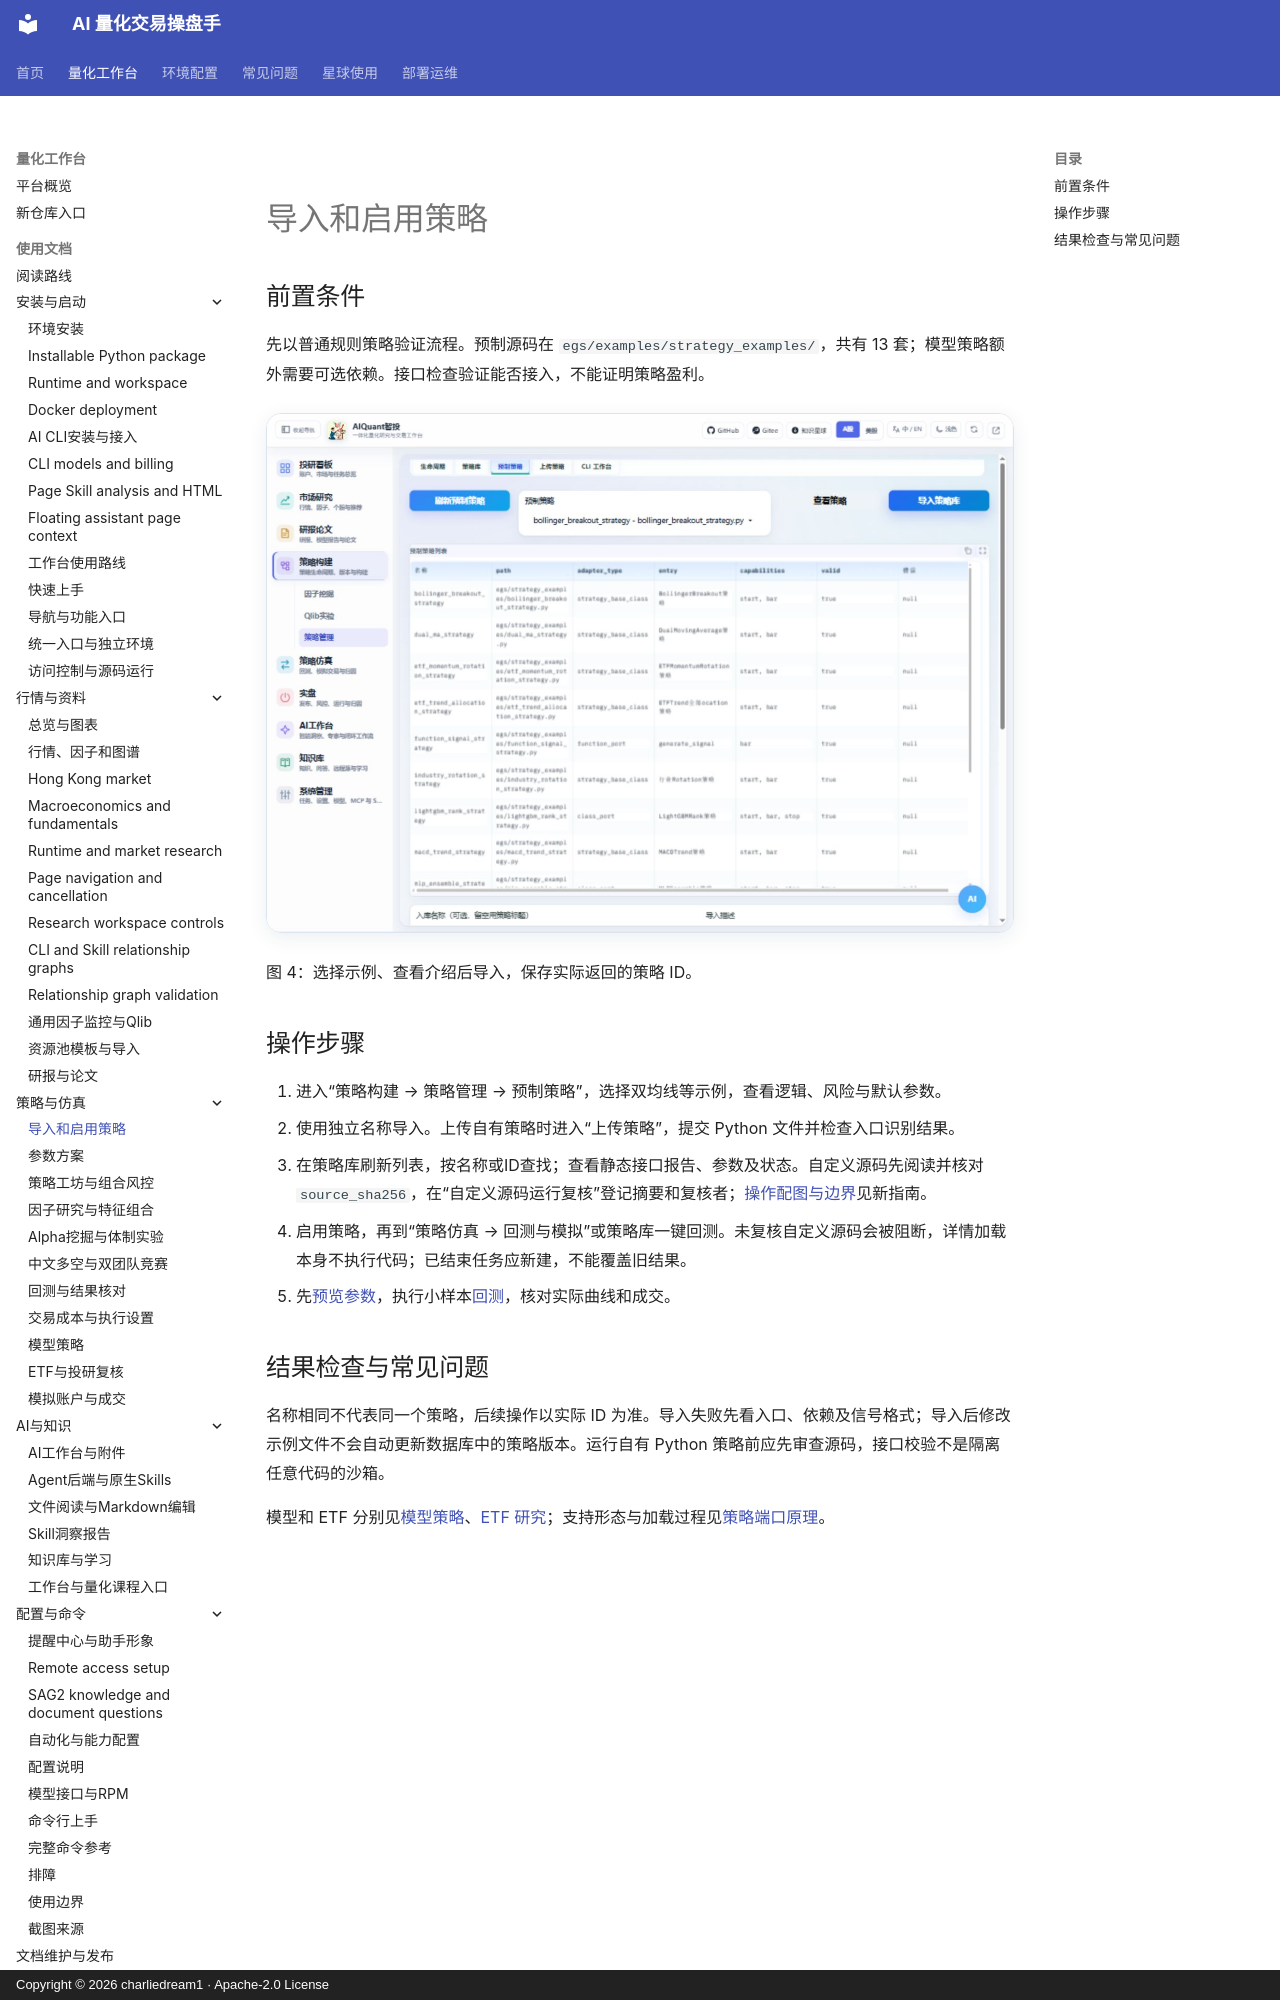

repository: charliedream1/ai_quant_trade · page: usage/strategy_import/index.html · generator: mkdocs · copyright: Copyright © 2026 charliedream1 · Apache-2.0 License

# 导入和启用策略

## 前置条件

先以普通规则策略验证流程。预制源码在 `egs/examples/strategy_examples/`，共有 13 套；模型策略额外需要可选依赖。接口检查验证能否接入，不能证明策略盈利。

![预制策略列表与导入入口](assets/screenshots/04-strategy-import.jpg)

图 4：选择示例、查看介绍后导入，保存实际返回的策略 ID。
